The GitHub repository 2026-1-NCC5/Projeto2 contains a labelled image folder "images" with 5 categories: acucar, arroz, cafe, feijao, outros. Examples follow, each with its label.

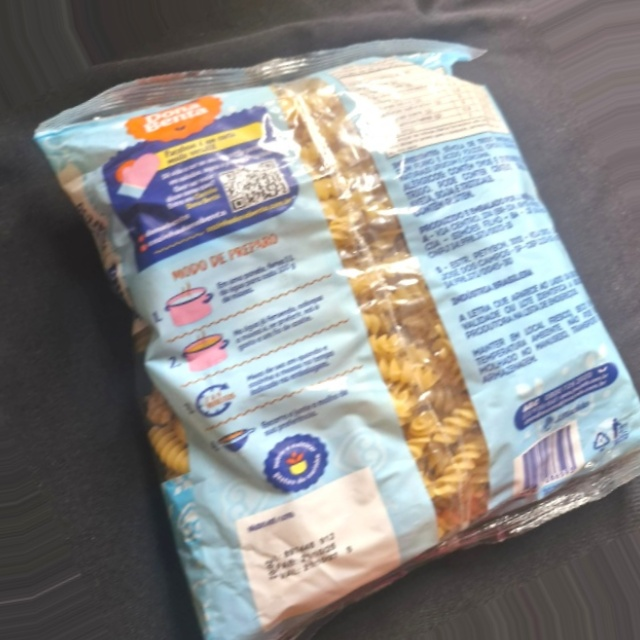
Label: outros

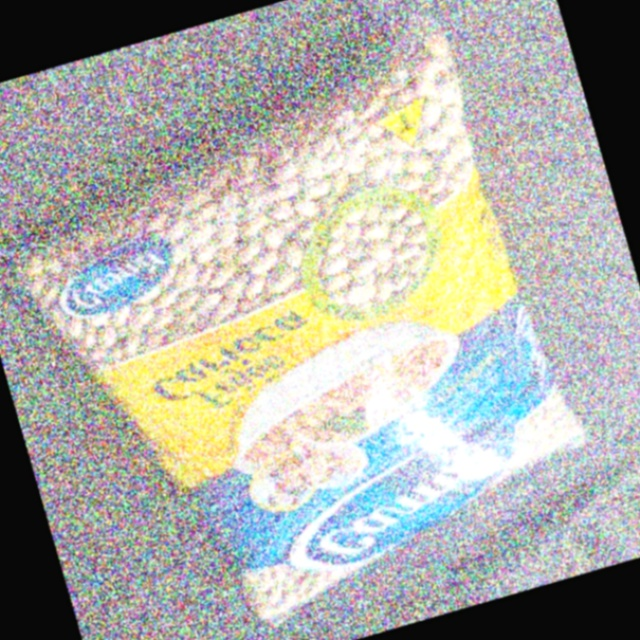
Label: feijao

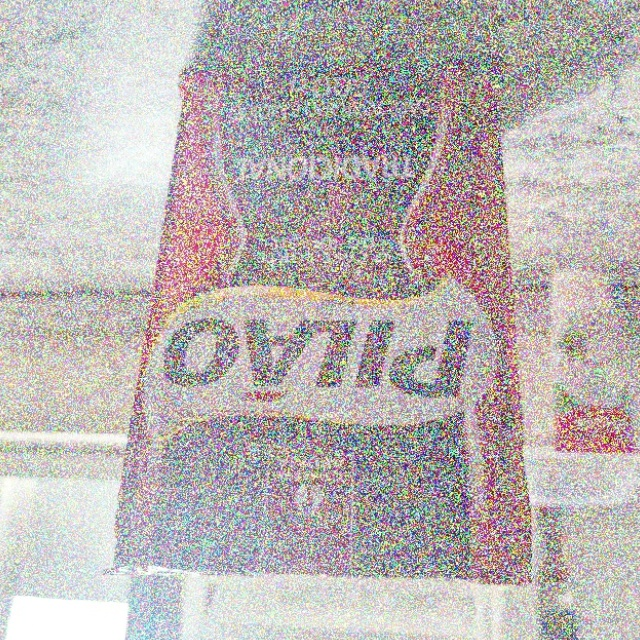
Label: cafe

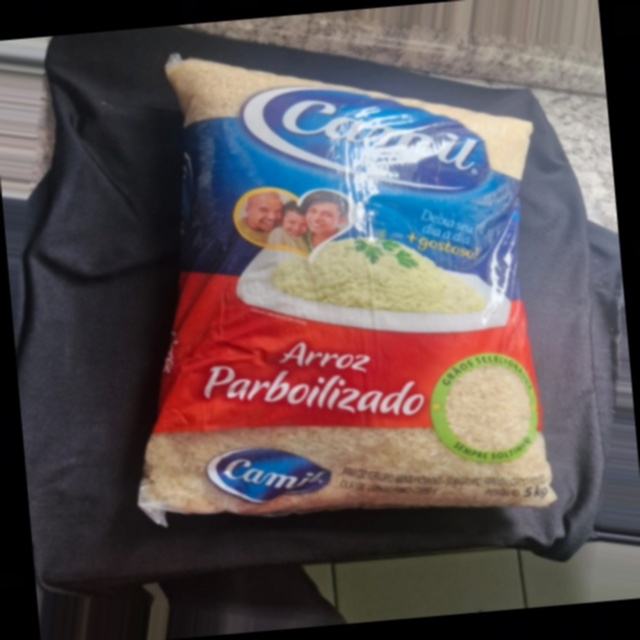
Label: arroz

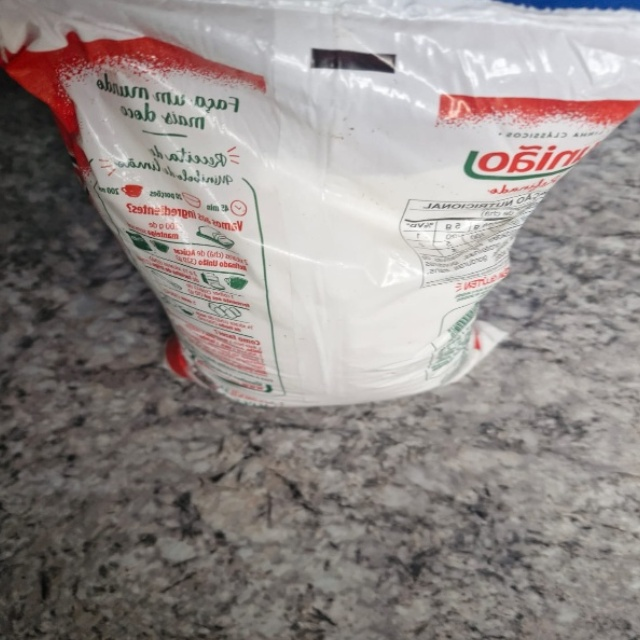
Label: acucar

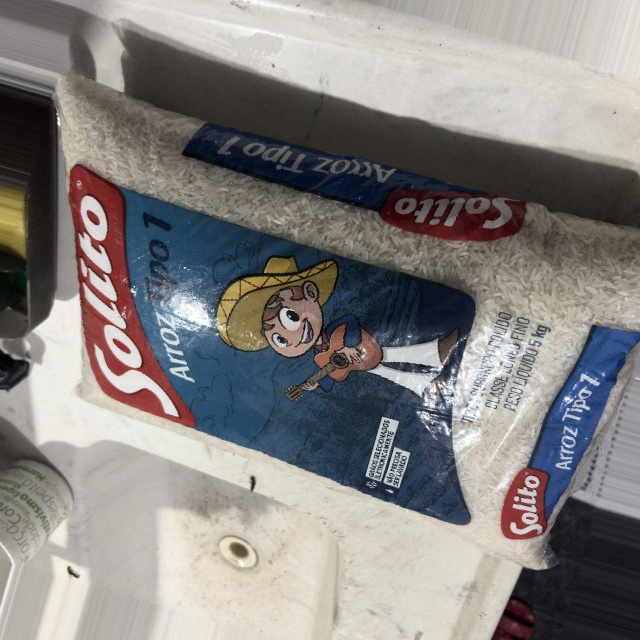
Label: arroz
